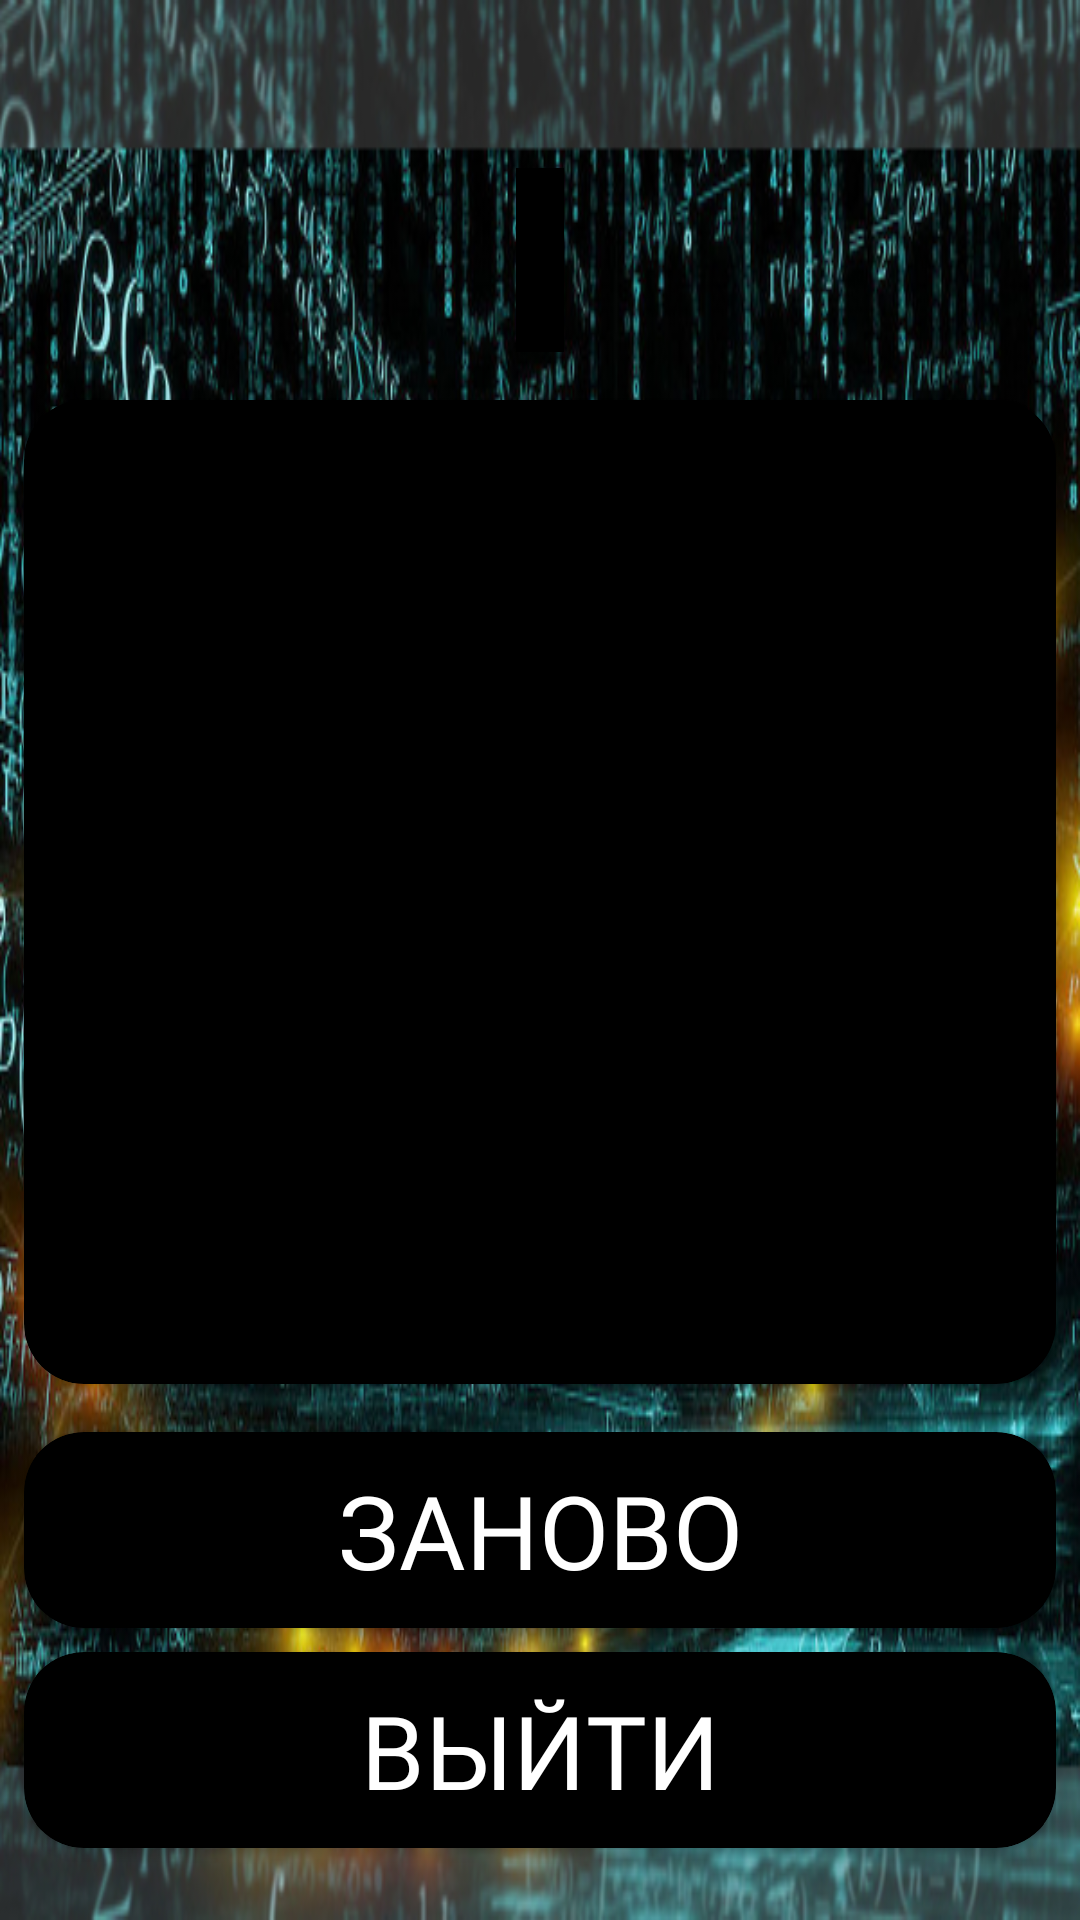

Write the Android layout XML for this screen, with the resource values it uses.
<!-- AndroidManifest.xml: application theme Theme.MyGame -->
<!-- res/layout/fragment_game_finish.xml -->
<?xml version="1.0" encoding="utf-8"?>
<androidx.constraintlayout.widget.ConstraintLayout xmlns:android="http://schemas.android.com/apk/res/android"
    xmlns:app="http://schemas.android.com/apk/res-auto"
    xmlns:tools="http://schemas.android.com/tools"
    android:layout_width="match_parent"
    android:layout_height="match_parent"
    android:background="@drawable/fon_math"
    android:padding="8dp"
    tools:context="com.example.presentation.fragments.GameFinishFragment">


    <TextView
        android:id="@+id/txFinish"
        android:layout_width="wrap_content"
        android:layout_height="wrap_content"
        android:layout_marginTop="48dp"
        android:background="@color/black"
        android:fontFamily="@font/funny_font"
        android:gravity="center"
        android:padding="8dp"
        android:textColor="@color/white"
        android:textSize="34sp"
        app:layout_constraintEnd_toEndOf="parent"
        app:layout_constraintStart_toStartOf="parent"
        app:layout_constraintTop_toTopOf="parent" />

    <androidx.cardview.widget.CardView
        android:id="@+id/card_rules"
        android:layout_width="match_parent"
        android:layout_height="0dp"
        android:layout_marginTop="16dp"
        android:layout_marginBottom="16dp"
        android:backgroundTint="@color/black"
        app:cardCornerRadius="20dp"
        app:layout_constraintBottom_toTopOf="@+id/card_Startt"
        app:layout_constraintEnd_toEndOf="@+id/card_Start"
        app:layout_constraintStart_toStartOf="@+id/card_Start"
        app:layout_constraintTop_toBottomOf="@+id/txFinish">

        <ScrollView
            android:layout_width="match_parent"
            android:layout_height="match_parent">

            <LinearLayout
                android:layout_width="match_parent"
                android:layout_height="wrap_content"
                android:orientation="vertical"
                android:padding="16dp">

                <TextView
                    android:id="@+id/tv_All_Anser"
                    android:layout_width="match_parent"
                    android:layout_height="wrap_content"
                    android:fontFamily="@font/funny_font"
                    android:textColor="@color/white"
                    android:textSize="24sp" />

                <TextView
                    android:id="@+id/tv_received_Qestions"
                    android:layout_width="match_parent"
                    android:layout_height="wrap_content"
                    android:layout_marginTop="8dp"
                    android:fontFamily="@font/funny_font"
                    android:textColor="@color/white"
                    android:textSize="24sp" />

                <TextView
                    android:id="@+id/tv_needCorrectAnswer"
                    android:layout_width="match_parent"
                    android:layout_height="wrap_content"
                    android:layout_marginTop="8dp"
                    android:fontFamily="@font/funny_font"
                    android:textColor="@color/white"
                    android:textSize="24sp" />

                <TextView
                    android:id="@+id/tv_Persent_All_Correct_Answer"
                    android:layout_width="match_parent"
                    android:layout_height="wrap_content"
                    android:layout_marginTop="8dp"
                    android:fontFamily="@font/funny_font"
                    android:textColor="@color/white"
                    android:textSize="24sp" />

            </LinearLayout>
        </ScrollView>

    </androidx.cardview.widget.CardView>

    <androidx.cardview.widget.CardView
        android:id="@+id/card_Startt"
        android:layout_width="match_parent"
        android:layout_height="wrap_content"
        android:layout_marginBottom="8dp"
        android:backgroundTint="@color/black"
        app:cardCornerRadius="20dp"
        app:layout_constraintBottom_toTopOf="@+id/card_Start"
        app:layout_constraintEnd_toEndOf="@+id/card_Start"
        app:layout_constraintStart_toStartOf="@+id/card_Start">

        <Button
            android:id="@+id/btPlayAgaine"
            android:layout_width="match_parent"
            android:layout_height="wrap_content"
            android:backgroundTint="@color/black"
            android:fontFamily="@font/funny_font"
            android:text="@string/play_again"
            android:textColor="@color/white"
            android:textSize="34sp" />
    </androidx.cardview.widget.CardView>

    <androidx.cardview.widget.CardView
        android:id="@+id/card_Start"
        android:layout_width="match_parent"
        android:layout_height="wrap_content"
        android:layout_marginBottom="16dp"
        android:backgroundTint="@color/black"
        app:cardCornerRadius="20dp"
        app:layout_constraintBottom_toBottomOf="parent"
        app:layout_constraintEnd_toEndOf="parent"
        app:layout_constraintStart_toStartOf="parent">

        <Button
            android:id="@+id/btOut"
            android:layout_width="match_parent"
            android:layout_height="wrap_content"
            android:backgroundTint="@color/black"
            android:fontFamily="@font/funny_font"
            android:text="@string/button_out"
            android:textColor="@color/white"
            android:textSize="34sp" />
    </androidx.cardview.widget.CardView>

</androidx.constraintlayout.widget.ConstraintLayout>
<!-- resources referenced by this layout -->
<resources>
  <color name="black">#FF000000</color>
  <color name="white">#FFFFFF</color>
  <!-- drawable fon_math: jpg bitmap (drawable, 464199 bytes) -->
  <string name="button_out"> Выйти</string>
  <string name="play_again">Заново </string>
  <style name="Theme.MyGame" parent="Theme.MaterialComponents.NoActionBar">
          
          <item name="colorPrimary">@color/white</item>
          <item name="colorPrimaryVariant">@color/purple_700</item>
          <item name="colorOnPrimary">@color/white</item>
          
          <item name="colorSecondary">@color/teal_200</item>
          <item name="colorSecondaryVariant">@color/teal_700</item>
          <item name="colorOnSecondary">@color/black</item>
          <item name="android:windowFullscreen">true</item>
          
          <item name="android:statusBarColor">?attr/colorPrimaryVariant</item>
          
      </style>
  <color name="purple_700">#FF3700B3</color>
  <color name="teal_200">#FF03DAC5</color>
  <color name="teal_700">#FF018786</color>
</resources>
